Run: headless pygame with SDL's dummy video driver; simulated clock (each Clock.tick advances the game by its frame time, no real sleeping); random seed 0; keys injected as events and as key.get_pressed() state; no mouse input.
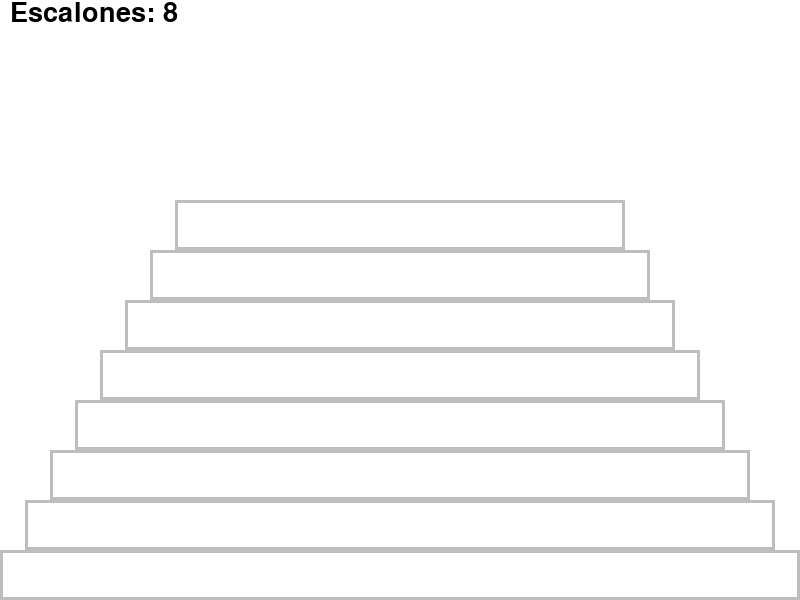
Frame 1 of 4 · flips 1–60 · no input
Frame 2 of 4 · flips 61–180 · tapped SPACE, RETURN · held RIGHT (→), D · screen unchanged from frame 1, image omitted
Frame 3 of 4 · flips 181–300 · held DOWN (↓), S · screen unchanged from frame 2, image omitted
Frame 4 of 4 · flips 301–420 · held LEFT (←), A, UP (↑), W · screen unchanged from frame 3, image omitted

The pygame program that drew these frames:

from pygame import *
import sys
import random

init()
screen = display.set_mode((800,600))
n = random.randint(5,10)
texto = font.SysFont('Calibri',40)

while True:
    for e in event.get():
        if e .type == QUIT:
            sys.exit()
    screen.fill('white')
    escalon = 0
    x, y, ancho = 0,550,800
    while escalon < n:
        draw.rect(screen, ('grey'), (x,y,ancho,50), 3)
        escalon = escalon + 1
        x = x+25
        y = y-50
        ancho = ancho-50
    letra = texto.render("Escalones: " +str(n), True, ('black'))
    screen.blit(letra, (10,0))
    display.flip()
    print(n)
